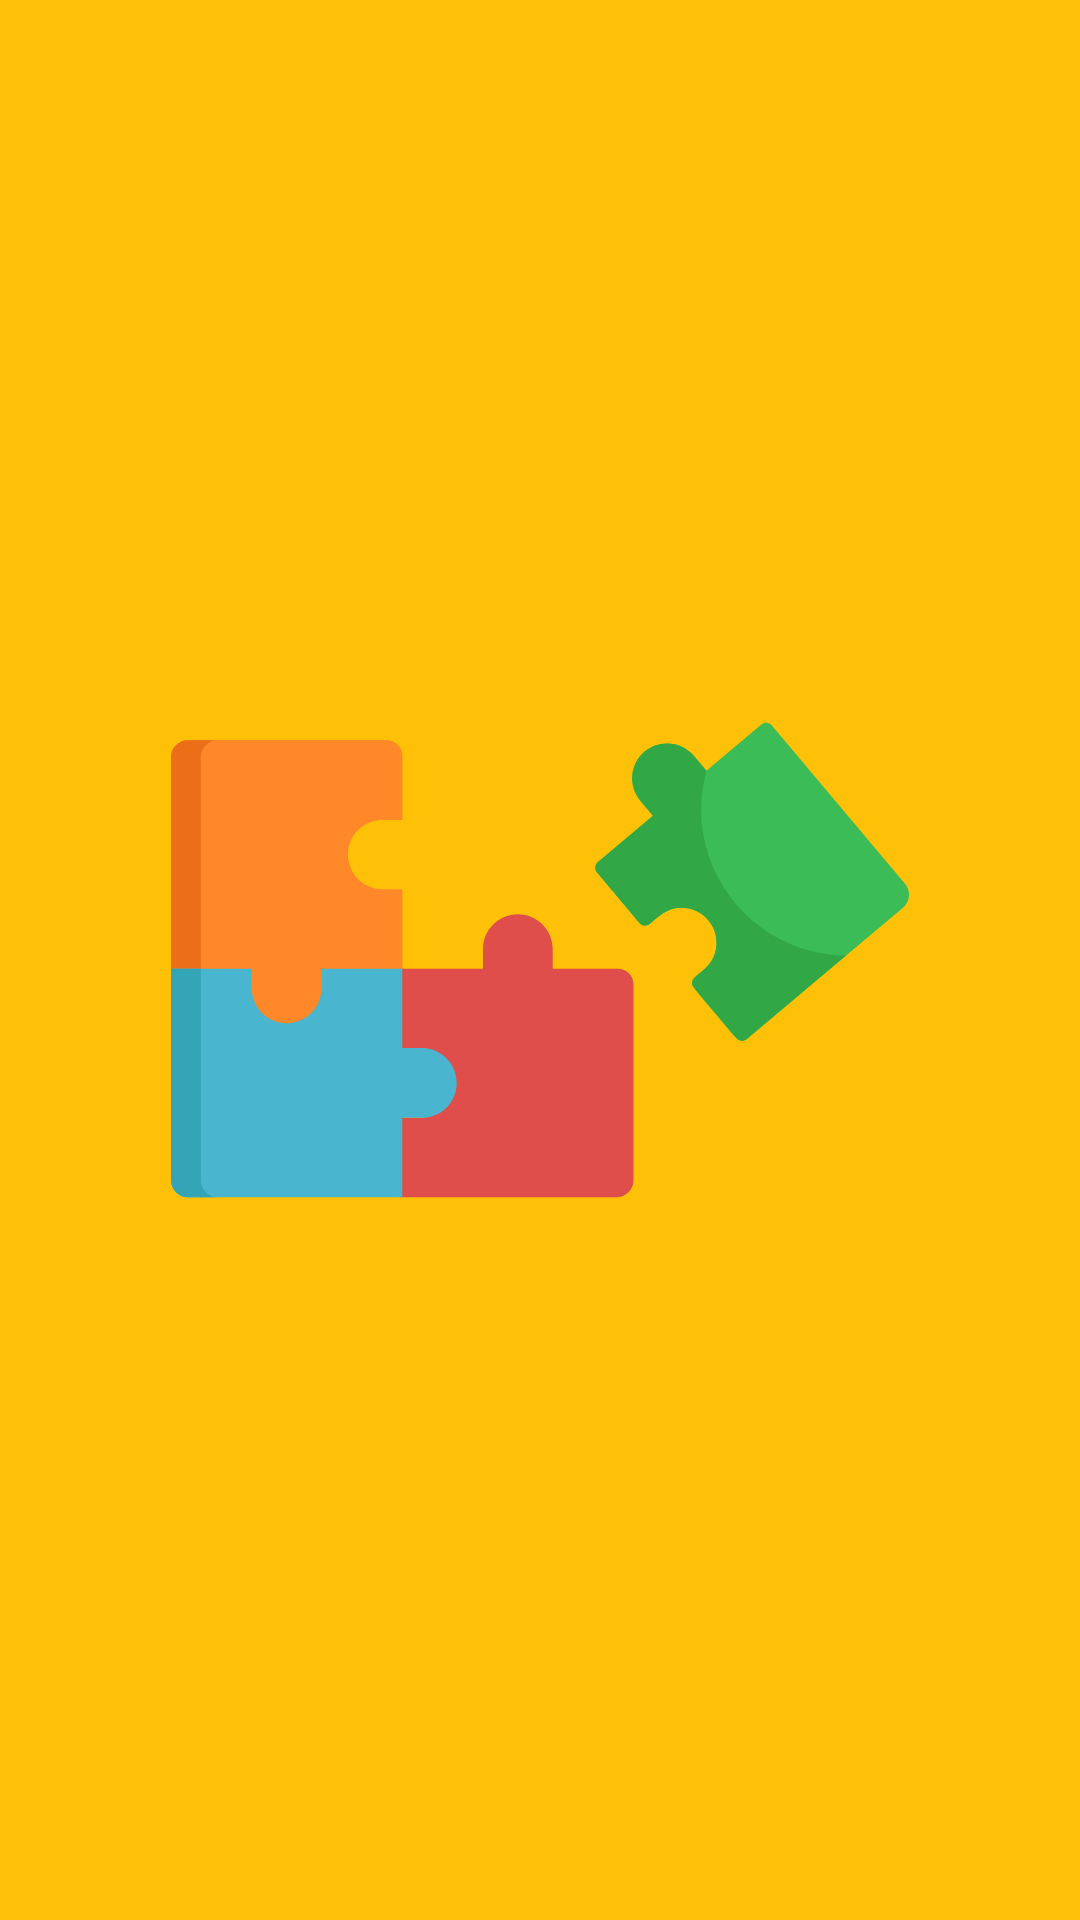

Reconstruct the res/layout file that produces this screen, plus the resources it refers to.
<!-- AndroidManifest.xml: application theme Theme.AppCompat.Light.DarkActionBar -->
<!-- res/layout/activity_splash.xml -->
<?xml version="1.0" encoding="utf-8"?>
<LinearLayout xmlns:android="http://schemas.android.com/apk/res/android"
    xmlns:app="http://schemas.android.com/apk/res-auto"
    xmlns:tools="http://schemas.android.com/tools"
    android:layout_width="match_parent"
    android:layout_height="match_parent"
    android:background="#FFC107"
    android:gravity="center"
    android:orientation="vertical"
    tools:context=".splash">

    <ImageView
        android:id="@+id/imageView2"
        android:layout_width="246dp"
        android:layout_height="315dp"
        app:srcCompat="@drawable/ic_rompecabezas" />
</LinearLayout>
<!-- resources referenced by this layout -->
<resources>
  <!-- drawable ic_rompecabezas: vector/xml drawable (drawable, 3487 chars, omitted) -->
</resources>
